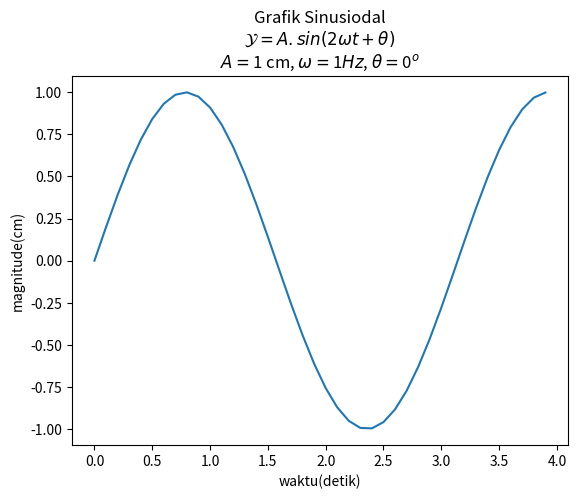

Recreate this plot in Python.
import numpy as np
import matplotlib.pyplot as plt

"""
Step-step membuat plot
1. Membuat data
2. Membuat plot
    - Label and Title
3. Menampilkan plot
"""

# 1. Membuat data
# Rumus sinusoidal = sin(2wt + theta)


def sinusGenerator(amplitudo, frekuensi, tAkhir, theta):
    t = np.arange(0, tAkhir, 0.1)
    y = amplitudo * np.sin(2*frekuensi*t + np.deg2rad(theta))
    return t, y


amplitudo = 1
frekuensi = 1
theta = 0
tAkhir = 4
# 2. Membuat Plot
t, y = sinusGenerator(amplitudo, frekuensi, tAkhir, theta)
plt.plot(t, y)

judul = 'Grafik Sinusiodal\n'
rumus = r'$ \mathcal{Y} = A.sin(2 \omega t + \theta) $' + '\n'
parameter1 = r'$ A = $' + str(amplitudo) + ' cm, '
parameter2 = r'$ \omega = $' + str(frekuensi) + r'$ \mathit{Hz}$' + ', '
parameter3 = r'$ \theta = $' + str(theta) + r'$^{o} $'

plt.title(judul + rumus + parameter1 + parameter2 + parameter3)
plt.xlabel('waktu(detik)')
plt.ylabel('magnitude(cm)')

# 3. Menampilkan plot
plt.show()
